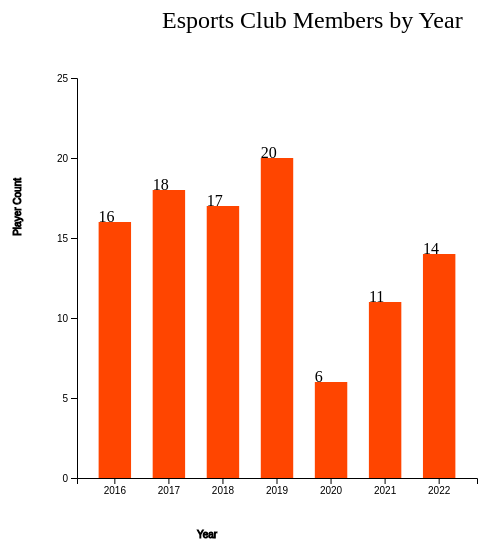
D3 v7 page, settled after 360 driven frames (6 s of simulated time); the page loaded 1 data file(s).


    var canvasWidth = 600;
    var canvasHeight = 600;
    var margin = 200;

    var svg = d3.select("body").append("svg")
        .attr("width",  canvasWidth)
        .attr("height", canvasHeight)

    var width = svg.attr("width") - margin;
    var height = svg.attr("height") - margin;

    svg.append("text")
        .attr("transform", "translate(100, 0)")
        .attr("x", 85)
        .attr("y", 50)
        .attr("font-size", "24px")
        .text("Esports Club Members by Year")

    var xScale = d3.scaleBand().range([0, width]).padding(0.4); //scaleband dividing to categories. work with bar chart because put things in category. no numbers but categories (string/years)
    var yScale = d3.scaleLinear().range([height, 0]); // scale linear working with two quantitative variables numbers. working with ticks

    var container_g = svg.append("g")
        .attr("transform",
            "translate(" + 100 + ", " + 100 + ")");

    d3.csv("finalgame.csv").then(data => {

        xScale.domain(data.map(function(d){
            return d.Date;

        }));
        // yScale.domain([0, d3.max(data, function(d)
        yScale.domain([0, 25]);

        // Draw bars!

        container_g.selectAll(".bar")
            .data(data)
            .enter().append("rect")
            .attr("class", "bar")
            .attr("x", function(d) {return xScale(d.Date); })
            .attr("y", function(d) {return yScale(d.Players); })
            .attr("width", xScale.bandwidth())
            .attr("height", function(d) {return height - yScale(d.Players); });


        container_g.selectAll("text")
            .data(data)
            .enter().append("text")
            .text(function(d) {return d.Players})
            .attr("x", function(d) {return xScale(d.Date); })
            .attr("y", function(d) {return yScale(d.Players); })

        // Display the X-axis
        container_g.append("g")
            .attr("transform", "translate(0, " + height + ")")
            .call(d3.axisBottom(xScale))
            .append("text")
            .attr("y", height-340)
            .attr("x", width-270)
            .attr("stroke", "black")
            .text("Year")

        // Display the Y-axis
        container_g.append("g")
            .call(d3.axisLeft(yScale).tickFormat(function(d) {
                return d;
            }).ticks(6))
            .append("text")
            .attr("transform", "rotate(-90)")
            .attr("y", -5)
            .attr("x", -100)
            .attr("dy", "-5.1em")
            .attr("stroke", "black")
            .text("Player Count")
    })



### data: finalgame.csv
Date, Players
2016, 16
2017, 18
2018, 17
2019, 20
2020, 6
2021, 11
2022, 14